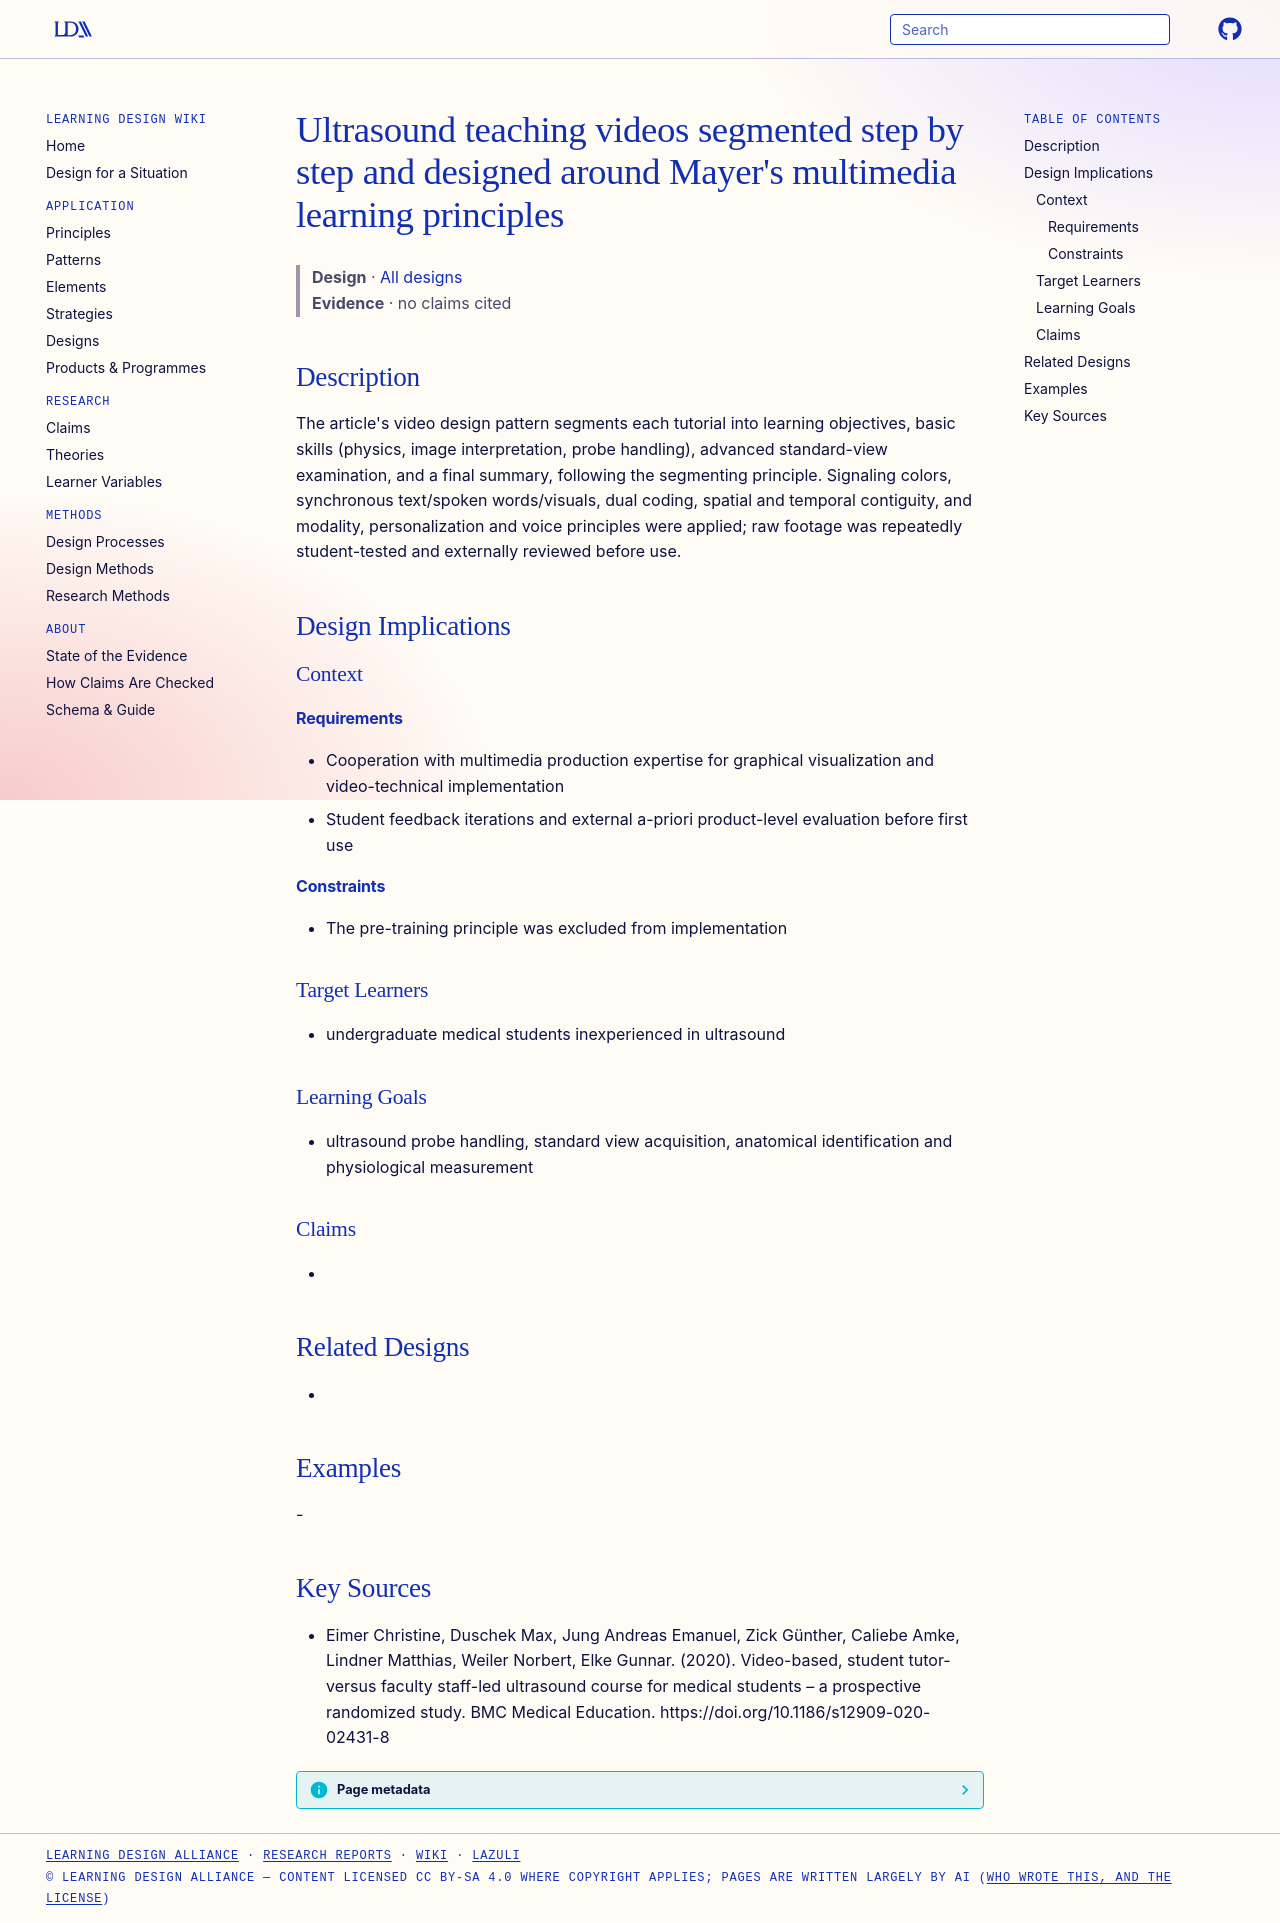

repository: Learning-Design-Alliance/learning-wiki · page: designs/segmented-multimedia-ultrasound-video-design/index.html · generator: mkdocs

---
type: design
id: segmented-multimedia-ultrasound-video-design
title: "Ultrasound teaching videos segmented step by step and designed around Mayer's multimedia learning principles"
description: "The article's video design pattern segments each tutorial into learning objectives, basic skills (physics, image interpretation, probe handling), advanced standard-view examination, and a final summary, following the..."
status: review
generated:
  by: "process:settle-candidates"
  at: 2026-11-08
sources:
  - id: eimer-christine-2020
    resource: "https://doi.org/10.1186/s12909-020-02431-8"
    title: "Eimer Christine, Duschek Max, Jung Andreas Emanuel, Zick Günther, Caliebe Amke, Lindner Matthias, Weiler Norbert, Elke Gunnar. (2020). Video-based, student tutor- versus faculty staff-led ultrasound course for medical students – a prospective randomized study. BMC Medical Education. https://doi.org/10.1186/s12909-020-02431-8"
    author: Eimer Christine, Duschek Max, Jung Andreas Emanuel, Zick Günther, Caliebe Amke, Lindner Matthias, Weiler Norbert, Elke Gunnar
---

# Ultrasound teaching videos segmented step by step and designed around Mayer's multimedia learning principles

> **Design** · [All designs](index.md)
> **Evidence** · no claims cited

## Description
The article's video design pattern segments each tutorial into learning objectives, basic skills (physics, image interpretation, probe handling), advanced standard-view examination, and a final summary, following the segmenting principle. Signaling colors, synchronous text/spoken words/visuals, dual coding, spatial and temporal contiguity, and modality, personalization and voice principles were applied; raw footage was repeatedly student-tested and externally reviewed before use.

## Design Implications

### Context
#### Requirements
- Cooperation with multimedia production expertise for graphical visualization and video-technical implementation
- Student feedback iterations and external a-priori product-level evaluation before first use
#### Constraints
- The pre-training principle was excluded from implementation

### Target Learners
- undergraduate medical students inexperienced in ultrasound

### Learning Goals
- ultrasound probe handling, standard view acquisition, anatomical identification and physiological measurement

### Claims
- 

## Related Designs
- 

## Examples
-

## Key Sources
- Eimer Christine, Duschek Max, Jung Andreas Emanuel, Zick Günther, Caliebe Amke, Lindner Matthias, Weiler Norbert, Elke Gunnar. (2020). Video-based, student tutor- versus faculty staff-led ultrasound course for medical students – a prospective randomized study. BMC Medical Education. https://doi.org/10.1186/s12909-020-02431-8
